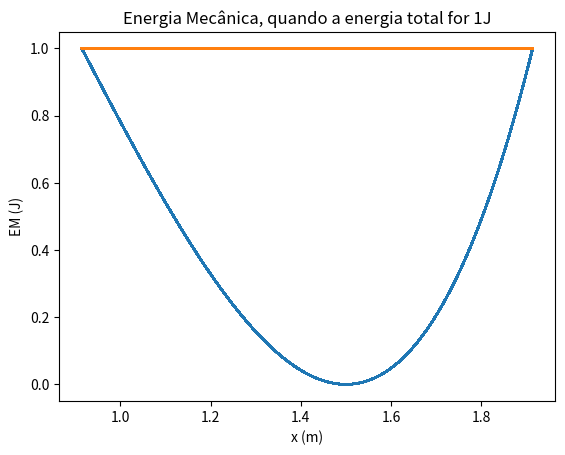

Reproduce this figure in Python.
import matplotlib.pyplot as plt
import numpy as np

#a) Faça o diagrama de energia desta energia potencial. Qual o movimento quando a energia total for menor que 1 J? 

m = 1
k = 1
g=9.8

xeq = 1.5

t0 = 0
tf =400
dt = 0.0001

n = int((tf-t0)/dt)
t = np.linspace(t0,tf,n)

x = np.empty(n)
v = np.empty(n)
a = np.empty(n)
Ep = np.empty(n)
Ec = np.empty(n)
EM = np.empty(n)
#x[0] = sqrt(sqrt(em/k)+xeq**2)

em = 1 

x[0] = np.sqrt(np.sqrt(2*em/k)+xeq**2)
v[0] = 0

a[0] = -k/m*x[0]

for i in range(n-1):   
    a[i+1] = -2*k/m*(x[i]**2-xeq**2)*x[i]
    v[i+1] = v[i] +a[i+1]*dt #a[i+1] - euler cromer
    x[i+1] = x[i] +v[i+1]*dt
    Ep[i] = 0.5*k*(x[i]**2-xeq**2)**2
    Ec[i] = m*0.5*v[i]**2
    EM[i] = Ec[i] + Ep[i]
    
Ep[n-1] = 0.5*k*(x[n-1]**2-xeq**2)**2
Ec [n-1]= m*0.5*v[n-1]**2
EM[n-1] = Ec[n-1] + Ep[n-1]

plt.plot(x,Ep)
plt.xlabel("x (m)")
plt.ylabel("EP (J)")
plt.title("Energia Potencial, quando a energia total for 1J")
plt.show()

plt.plot(x,EM)
plt.xlabel("x (m)")
plt.ylabel("EM (J)")
plt.title("Energia Mecânica, quando a energia total for 1J")
plt.show()
